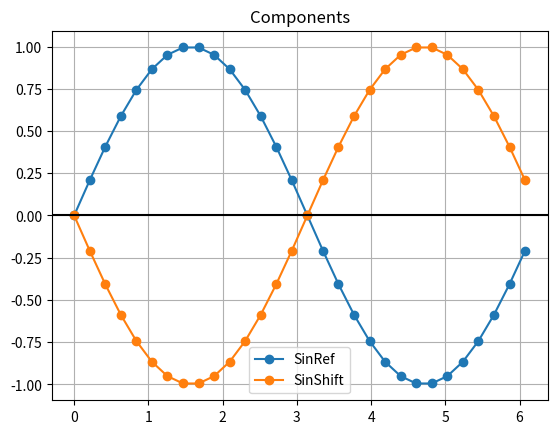
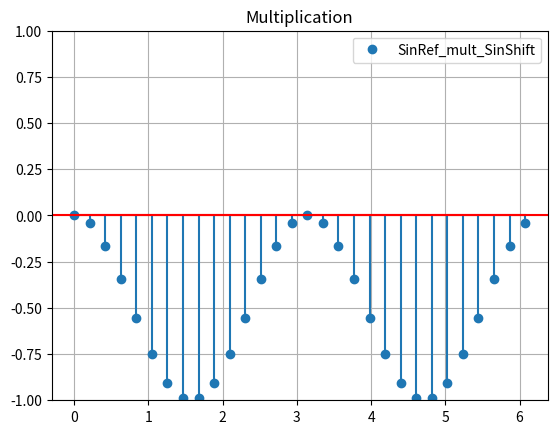

Write Python code to recreate these figures, in order.
import numpy as np
import matplotlib.pyplot as plt
pi = np.pi

# PARAMETER
PHASE_SHIFT = pi

# VECTORS
t = np.linspace(0, 2*pi,30, endpoint=False)
Sin_dot = []

SinRef = np.sin(t)
SinShift = np.sin(t+PHASE_SHIFT)
SinRef_mult_SinShift = SinShift * SinRef
for index in range(len(SinRef)):
    Sin_dot.append(SinRef[index]*SinShift[index])

# PLOTS

# components
plt.figure(1)
plt.title('Components')    
plt.plot(t, SinRef,'-o', label = 'SinRef')
plt.plot(t, SinShift,'-o', label = 'SinShift')
plt.axhline(y=0,color='black')
plt.grid()
plt.legend()
plt.show()
# multiplication
plt.figure(2)
plt.title('Multiplication')    
plt.stem(t, Sin_dot,markerfmt=" ")
plt.plot(t, SinRef_mult_SinShift,'o', label = 'SinRef_mult_SinShift')
plt.axhline(y=0,color='red')
plt.ylim(-1,1)
plt.grid()
plt.legend()
plt.show()
# print phase shift and dot product value
dot_sum = round(sum(Sin_dot),2)
print(f'phase_shift = pi/2 + pi')
print(f'dot_product = {dot_sum}')


    